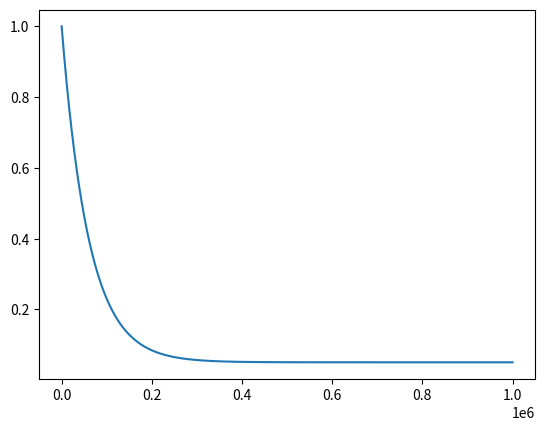

This figure's Python source:
import matplotlib.pyplot as plt
import numpy as np

start_e = 1.0
end_e = 0.05
decay_e = 60000
steps_done = np.arange(0, 1000000)
eps_threshold = end_e + (start_e - end_e) * np.exp(-1.0 * steps_done / decay_e)

plt.plot(steps_done, eps_threshold)
plt.show()
